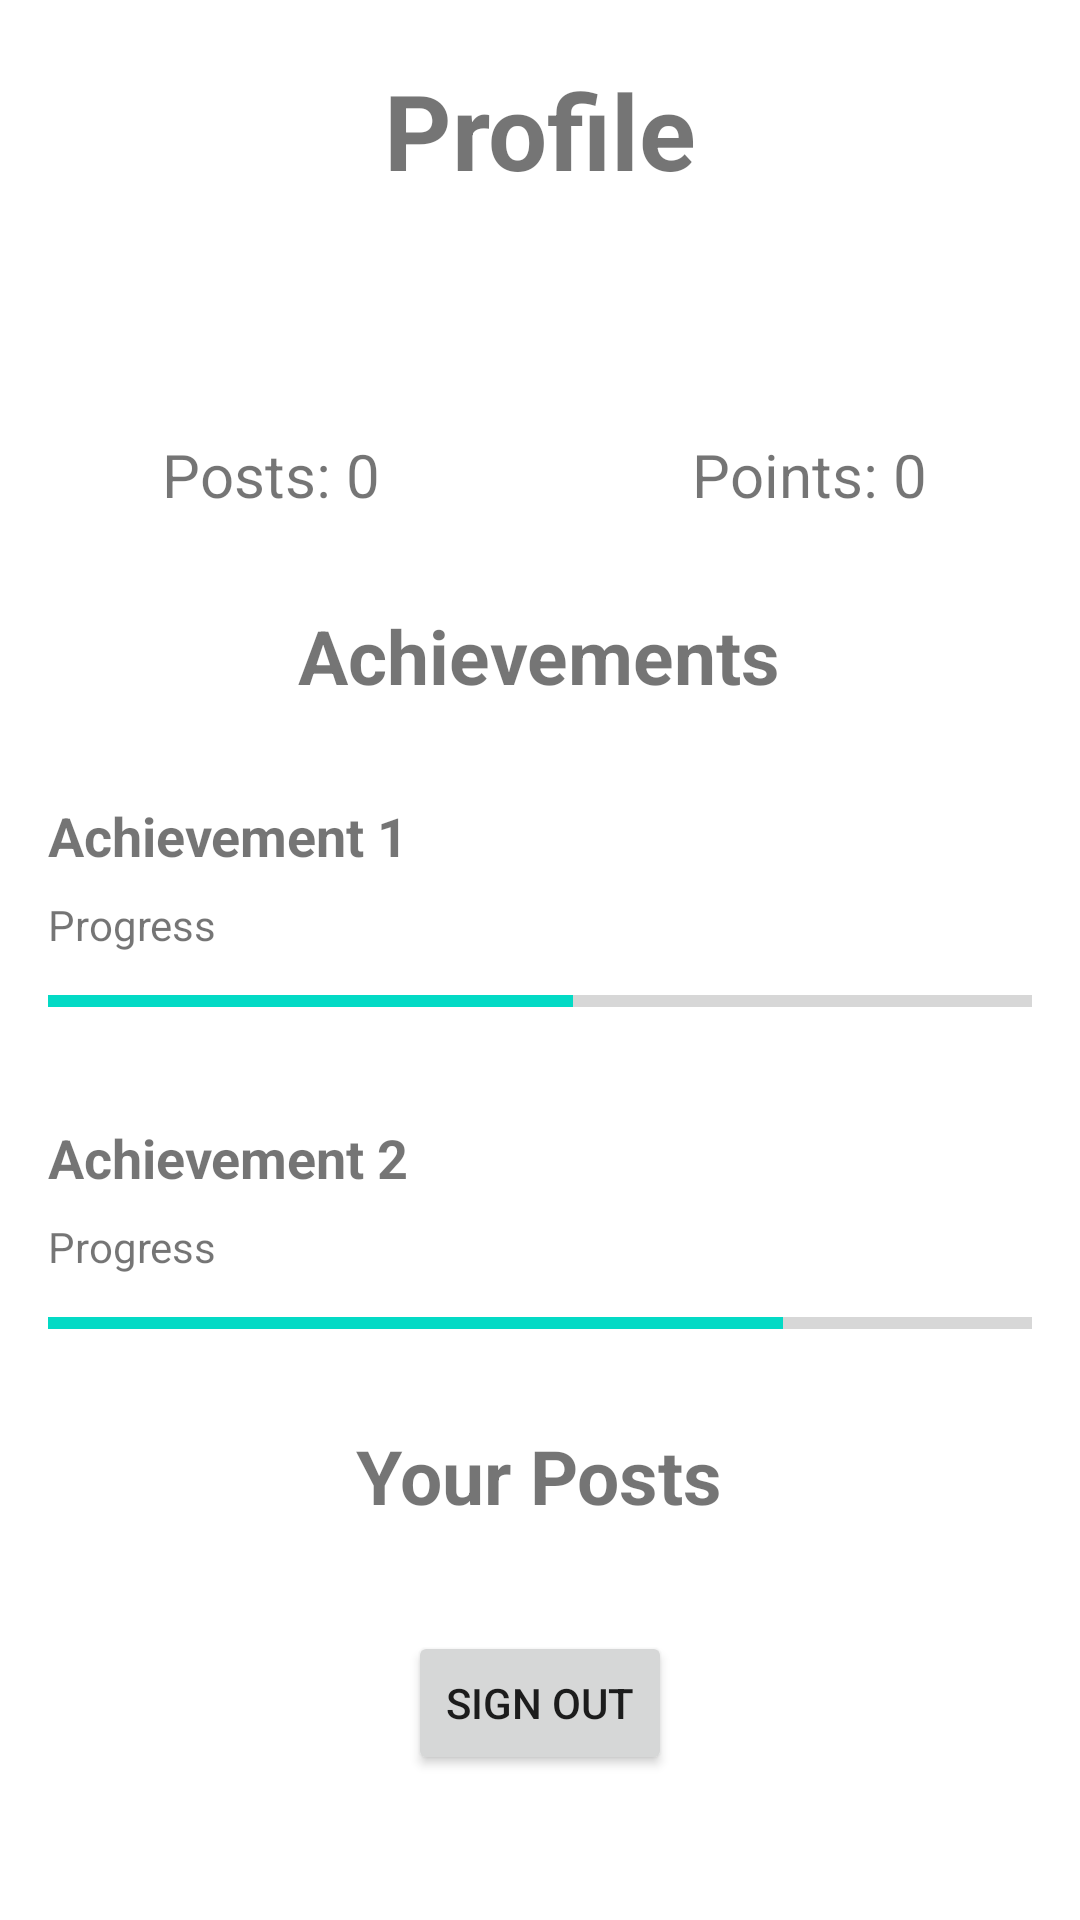

Write the Android layout XML for this screen, with the resource values it uses.
<!-- AndroidManifest.xml: application theme Theme.Blissful -->
<!-- res/layout/fragment_profile_signedin.xml -->
<?xml version="1.0" encoding="utf-8"?>
<androidx.core.widget.NestedScrollView xmlns:android="http://schemas.android.com/apk/res/android"
    xmlns:tools="http://schemas.android.com/tools"
    android:layout_width="match_parent"
    android:layout_height="match_parent"
    tools:context=".ui.profile.ProfileFragment">

    <LinearLayout
        android:layout_width="match_parent"
        android:layout_height="wrap_content"
        android:gravity="center"
        android:orientation="vertical">

        <TextView
            android:id="@+id/profile_text"
            android:layout_width="match_parent"
            android:layout_height="wrap_content"
            android:paddingVertical="20dp"
            android:text="@string/title_profile"
            android:textAlignment="center"
            android:textSize="35sp"
            android:textStyle="bold" />


        <LinearLayout
            android:layout_width="match_parent"
            android:layout_height="wrap_content"
            android:layout_marginTop="8dp"
            android:baselineAligned="false">

            <LinearLayout
                android:layout_width="0dp"
                android:layout_height="wrap_content"
                android:layout_weight="1"
                android:gravity="center"
                android:orientation="vertical"
                tools:ignore="UseCompoundDrawables">

                <ImageView
                    android:id="@+id/icon_posts"
                    android:layout_width="50dp"
                    android:layout_height="50dp"
                    android:contentDescription="post icon"
                    android:src="@drawable/post_icon" />

                <TextView
                    android:id="@+id/num_posts"
                    android:layout_width="wrap_content"
                    android:layout_height="wrap_content"
                    android:gravity="center"
                    android:text="Posts: 0"
                    android:textSize="20sp" />
            </LinearLayout>

            <LinearLayout
                android:layout_width="0dp"
                android:layout_height="wrap_content"
                android:layout_weight="1"
                android:gravity="center"
                android:orientation="vertical"
                tools:ignore="UseCompoundDrawables">

                <ImageView
                    android:id="@+id/icon_points"
                    android:layout_width="50dp"
                    android:layout_height="50dp"
                    android:contentDescription="points icon"
                    android:src="@drawable/points_icon" />

                <TextView
                    android:id="@+id/num_points"
                    android:layout_width="wrap_content"
                    android:layout_height="wrap_content"
                    android:gravity="center"
                    android:text="Points: 0"
                    android:textSize="20sp" />
            </LinearLayout>
        </LinearLayout>

        <TextView
            android:layout_width="wrap_content"
            android:layout_height="wrap_content"
            android:layout_marginTop="30dp"
            android:layout_marginBottom="15dp"
            android:gravity="start"
            android:text="Achievements"
            android:textSize="25sp"
            android:textStyle="bold" />

        
        <LinearLayout
            android:layout_width="match_parent"
            android:layout_height="wrap_content"
            android:orientation="vertical"
            android:padding="16dp">

            <TextView
                android:id="@+id/achievementHeader"
                android:layout_width="match_parent"
                android:layout_height="wrap_content"
                android:text="Achievement 1"
                android:textSize="18sp"
                android:textStyle="bold" />

            <TextView
                android:id="@+id/progressSubheader"
                android:layout_width="match_parent"
                android:layout_height="wrap_content"
                android:layout_marginTop="8dp"
                android:text="Progress"
                android:textSize="14sp" />

            <ProgressBar
                android:id="@+id/pointProgressBar"
                style="?android:attr/progressBarStyleHorizontal"
                android:layout_width="350dp"
                android:layout_height="wrap_content"
                android:layout_marginTop="8dp"
                android:max="100"
                android:progress="50" />
        </LinearLayout>

        <LinearLayout
            android:layout_width="match_parent"
            android:layout_height="wrap_content"
            android:orientation="vertical"
            android:padding="16dp">

            <TextView
                android:layout_width="match_parent"
                android:layout_height="wrap_content"
                android:text="Achievement 2"
                android:textSize="18sp"
                android:textStyle="bold" />

            <TextView
                android:layout_width="match_parent"
                android:layout_height="wrap_content"
                android:layout_marginTop="8dp"
                android:text="Progress"
                android:textSize="14sp" />

            <ProgressBar
                style="?android:attr/progressBarStyleHorizontal"
                android:layout_width="350dp"
                android:layout_height="wrap_content"
                android:layout_marginTop="8dp"
                android:max="100"
                android:progress="70" />
        </LinearLayout>

        <TextView
            android:layout_width="wrap_content"
            android:layout_height="wrap_content"
            android:layout_marginHorizontal="15dp"
            android:layout_marginTop="10dp"
            android:layout_marginBottom="15dp"
            android:gravity="start"
            android:text="Your Posts"
            android:textSize="25sp"
            android:textStyle="bold" />


        <androidx.recyclerview.widget.RecyclerView
            android:id="@+id/user_posts"
            android:layout_width="match_parent"
            android:layout_height="wrap_content"
            android:layout_marginHorizontal="15dp"
            android:clipToPadding="false" />

        <LinearLayout
            android:id="@+id/auth_buttons"
            android:layout_width="wrap_content"
            android:layout_height="wrap_content"
            android:orientation="horizontal"
            android:paddingBottom="?actionBarSize">

            <Button
                android:id="@+id/sign_out_button"
                android:layout_width="wrap_content"
                android:layout_height="wrap_content"
                android:layout_marginTop="20dp"
                android:layout_marginBottom="20dp"
                android:text="@string/sign_out" />
        </LinearLayout>

    </LinearLayout>
</androidx.core.widget.NestedScrollView>
<!-- resources referenced by this layout -->
<resources>
  <string name="sign_out">Sign Out</string>
  <string name="title_profile">Profile</string>
  <style name="Theme.Blissful" parent="Theme.MaterialComponents.DayNight.DarkActionBar">
          
          <item name="colorPrimary">@color/purple_500</item>
          <item name="colorPrimaryVariant">@color/purple_700</item>
          <item name="colorOnPrimary">@color/white</item>
          
          <item name="colorSecondary">@color/teal_200</item>
          <item name="colorSecondaryVariant">@color/teal_700</item>
          <item name="colorOnSecondary">@color/black</item>
          
          <item name="android:statusBarColor">?attr/colorPrimaryVariant</item>
          
      </style>
  <color name="purple_500">#FF6200EE</color>
  <color name="purple_700">#FF3700B3</color>
  <color name="white">#FFFFFFFF</color>
  <color name="teal_200">#FF03DAC5</color>
  <color name="teal_700">#FF018786</color>
  <color name="black">#FF000000</color>
</resources>
